The GitHub repository muschi-lab/earthlab2026 contains a labelled image folder "sea_ice_dataset" with 3 categories: ice, miz, open water. Examples follow, each with its label.

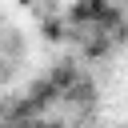
Label: miz

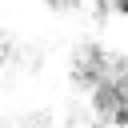
Label: ice

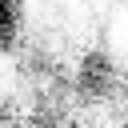
Label: miz

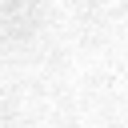
Label: ice

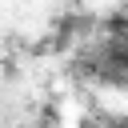
Label: miz

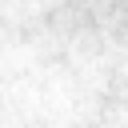
Label: ice
